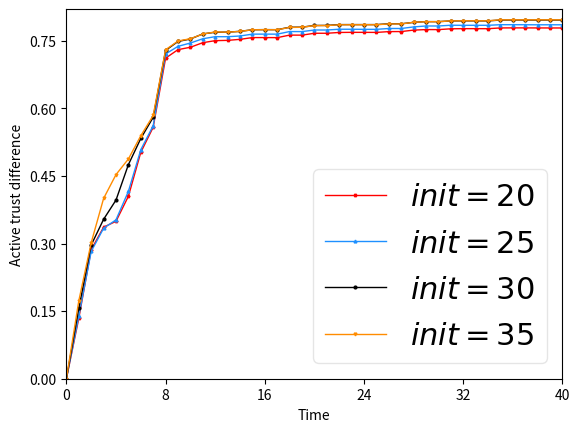

Here is the Python script that generated this plot: (Note: this script raises an exception after producing the figure.)
import numpy as np
import matplotlib.pyplot as plt
import pandas as pd
import random
from matplotlib.pyplot import MultipleLocator
from matplotlib.legend_handler import HandlerPathCollection

#Positive, Recommendation, Probability, Comprehensive
def Draw_Tact():
    tabn1 = [0.5, 0.4332022408006807, 0.3481856531276937, 0.3198674156009272, 0.314950764622772, 0.3043753486752265, 0.28515928382228517, 0.2647698466843201, 0.21278642695972377, 0.20629375518799928, 0.2046239714013813, 0.20020992692853817, 0.19644480971946648, 0.1961592595198521, 0.19593202564657844, 0.1960712104816656, 0.1960506684761951, 0.1962723914589585, 0.19291302781192232, 0.19292301908346848, 0.18871540272091542, 0.18867033457160676, 0.1886249530115311, 0.1885511073635801, 0.18860708693171702, 0.18858386364831428, 0.18867574209815377, 0.18862735205246522, 0.18522128966362514, 0.18546185704913568, 0.18556792963733393, 0.18546958855395956, 0.18532740659504807, 0.1852806774514079, 0.18522990896291452, 0.18559675248115814, 0.18555740432738282, 0.18554729165700282, 0.1856531185474063, 0.18564070853920175, 0.18559476105688957]
    tabn2 = [0.5, 0.42948017182802034, 0.3776098177013404, 0.37384656524408283, 0.37407608319821856, 0.3646278822685241, 0.3512831149790454, 0.3343729866381951, 0.28280312435477856, 0.2773067278081873, 0.27744805638685544, 0.27056035646058757, 0.26725851512582754, 0.2672111470608198, 0.2671949163195533, 0.2670095510800273, 0.2670470777840442, 0.2672596654772947, 0.26378709038614473, 0.2638133710568099, 0.25939373608444505, 0.25918993005061447, 0.25932438952056314, 0.25907881892595513, 0.25893571515090685, 0.2589255611450718, 0.2589619303697313, 0.25891985472103646, 0.2553367114654598, 0.25522171337154714, 0.25519351086552, 0.25514170725837304, 0.2552372505866888, 0.25511126309396, 0.25514228060461785, 0.2554316491102514, 0.2555538916309334, 0.2555199141003787, 0.2557358814392995, 0.25569433450582274, 0.25572677688462625]
    tn1 = [0.5, 0.6359878950445049, 0.7412914608278246, 0.7722142069957196, 0.7815387794740025, 0.7948088405625958, 0.8301604335122421, 0.8578123442731753, 0.9513118661965893, 0.9608910307554297, 0.9644109522148431, 0.9700753643258123, 0.9702548566819106, 0.9702772138192614, 0.9721186980223064, 0.9756565689868002, 0.9757161949716445, 0.9757441090350181, 0.9775146774648649, 0.9775204450688413, 0.9775379754592021, 0.9775500681495403, 0.9792922304120576, 0.9793118703781191, 0.9793183707803457, 0.979319843163497, 0.9810762220120719, 0.9810817715039504, 0.9810844904267924, 0.9828395115889884, 0.9828484075425973, 0.9845584485045401, 0.9846062591526035, 0.9846103086642605, 0.9846120091855227, 0.9863662523926294, 0.9863711298320881, 0.9863722654416825, 0.9863753776623329, 0.9863777700399482, 0.9863787301211326]
    tn2 = [0.5, 0.6359878950445049, 0.7046965162403684, 0.7147787846201624, 0.7202250504624517, 0.7314860509978337, 0.765853021910658, 0.791104011814271, 0.8848870032051657, 0.8949231343504979, 0.8984289678823454, 0.9044016248574631, 0.9046999818529992, 0.9047379919333464, 0.9065955770184561, 0.9101547139651165, 0.9102182931340989, 0.910257469570654, 0.9120357858193557, 0.9120431679179826, 0.9120680229738165, 0.9120863985773013, 0.9138294741862952, 0.913851363474711, 0.9138608983937059, 0.9138630220158008, 0.915620647300051, 0.9156278949554171, 0.9156314518664933, 0.917388714424642, 0.9173996422590552, 0.9191082303317762, 0.9191591876695527, 0.9191646787189959, 0.9191668855907849, 0.9209153160439104, 0.9209257140305493, 0.9209273130371082, 0.9209316478279856, 0.9209352014535721, 0.920936527567575]
    t = [i for i in range(41)]
    #plt.figure(figsize=(5, 5))
    #plt.title('Comparison of Positive trust')
    plt.xlabel('Time')
    plt.ylabel('Active Trust')
    
    plt.plot(t, tabn1, color = '#152eff', linestyle = '-', marker = '^', linewidth = 1, markersize = 4, label = 'LVT-DCA $\overline{T}_{mal}$')
    plt.plot(t, tn1, color = '#04f489', linestyle = '-', marker = 'o', linewidth = 1, markersize = 4, label = 'LVT-DCA $\overline{T}_{nor}$')
    
    plt.plot(t, tabn2, color = '#001146', linestyle = '-', marker = '*', linewidth = 1, markersize = 4, label = 'UAV only collects $\overline{T}_{mal}$')
    plt.plot(t, tn2, color = '#005249', linestyle = '-', marker = 'd', linewidth = 1, markersize = 4, label = 'UAV only collects $\overline{T}_{nor}$')

    x_major_locator = MultipleLocator(8)
    y_major_locator = MultipleLocator(0.1)
    ax = plt.gca()
    #ax.set_position([0.1,0.1,0.55,0.8])
    ax.xaxis.set_major_locator(x_major_locator)
    ax.yaxis.set_major_locator(y_major_locator)
    plt.xlim(0, 40)
    plt.ylim(0.15, 1)
    
    d_act_n = []
    d_act_o = []
    for i in range(0, 41):
        d_act_n.append(tn1[i] - tabn1[i])
        d_act_o.append(tn2[i] - tabn2[i])
    print(d_act_n)
    print(d_act_o)

    plt.legend(loc=0, framealpha = 0.5, fontsize = 'xx-large') 
    #plt.legend(loc = 0, bbox_to_anchor=(1.05,1.0),borderaxespad = 0.,framealpha = 0.5, fontsize = 'small') 
    #plt.savefig('tact.png')
    plt.show()
#Draw_Tact()

def Draw_Trec():
    #tabn1 = [0.5,0.46092689469114234, 0.4345410536266157, 0.422935109339595, 0.4248233025170409, 0.4206565276940382, 0.40362139730499574, 0.3813713565072184, 0.31765223818798893, 0.31787555660405475, 0.3206299600318382, 0.31688312894886367, 0.3172371995332422, 0.3173070712705801, 0.31294661236149474, 0.3126729302418025, 0.3132374384324584, 0.30933320610842596, 0.30912900429907486, 0.3096815434146557, 0.30605664113981146, 0.3063411529984817, 0.3062339540770888, 0.30655832349587214, 0.30672202679162586, 0.3067293894583133, 0.3067526347888905, 0.306768894635719, 0.3020518119153699, 0.3018675295039914, 0.30243335088748735, 0.30235811147020786, 0.3025118927866805, 0.30259567422860395, 0.3026012183947028, 0.29831433694294307, 0.29845888152739014, 0.29852075633333397, 0.2987863460498952, 0.29881775696352486, 0.2988358042287459]
    #tabn2 = [0.5,0.4571853032967468, 0.3963037273790639, 0.3637909665859604, 0.36513755229482414, 0.36134349757021916, 0.3429094148477111, 0.3142582237213713, 0.24766094959132023, 0.2459534784770195, 0.2451844264159131, 0.24695417549494536, 0.2478816272976404, 0.24840535063968444, 0.24827862644675064, 0.24831420284744438, 0.24888300868687863, 0.24901244375043768, 0.24893327675680338, 0.2493421671002623, 0.2469481551389372, 0.24680309438381326, 0.2466201650854392, 0.24695401008462226, 0.24716044353787514, 0.2471517023593936, 0.24310247494229043, 0.2431217424371949, 0.24288962063003947, 0.24163908548223714, 0.24192206180273704, 0.24188111686406744, 0.24183698890019997, 0.241945264693372, 0.24198086967138518, 0.23799265383478102, 0.2379062471402795, 0.2379381769047702, 0.23802564242355834, 0.2380724140456958, 0.23805356833654814]
    #tn1 = [0.5,0.5805463350400895, 0.587372293846817, 0.6174145342072906, 0.6352440478323678, 0.6464720604123126, 0.6589526262626972, 0.6706767789800411, 0.6868352982799514, 0.7275023852326796, 0.7398598722417448, 0.7458636039579812, 0.7519036561199101, 0.7542803788611251, 0.7554045311667934, 0.7605864087293575, 0.7655272077789902, 0.7660327140062042, 0.7706411086954772, 0.7745630079558432, 0.7754496161319703, 0.7770660392814108, 0.7782761813857694, 0.7792549019110958, 0.7794538257207235, 0.7794759719943477, 0.7794875985838997, 0.7794945780592016, 0.7788106522553991, 0.7816115914192003, 0.7834319851233216, 0.7846382793949926, 0.7856922124345431, 0.7860300432536497, 0.7860961973997462, 0.7854917918377963, 0.786836703573758, 0.7871198246730329, 0.7871884317190355, 0.7871569376468724, 0.7871469437467826]
    #tn2 = [0.5,0.580818636848338, 0.5940813576880352, 0.6730174241856449, 0.7046631166131738, 0.7199988579934772, 0.740093377252097, 0.7602708138065233, 0.7989851846307369, 0.8610102562412064, 0.8797216955835047, 0.8898679942880605, 0.8957999624390317, 0.897716278475198, 0.8992309849675151, 0.9021243702391408, 0.9041191511824391, 0.9045269190202652, 0.9073536575765242, 0.9092821064392205, 0.908212525463691, 0.9084343856402989, 0.9093955623684149, 0.9103165176203394, 0.9104825220195569, 0.9104867566665007, 0.9089412285043468, 0.9094346381043585, 0.910431640622877, 0.9128874204303244, 0.9146357292454238, 0.9158919421197043, 0.9169474015341802, 0.9172453848494962, 0.9173003119281241, 0.9157480106271049, 0.9162623833158632, 0.916385158780344, 0.9164121790925156, 0.9164100753318773, 0.9164041937005633]
    tabn1 = [0.5, 0.4489178539422858, 0.36797726290136473, 0.3591020388158112, 0.3560025830065729, 0.3460140293065474, 0.3261924909829235, 0.31227010264729876, 0.2694352519160899, 0.2688083038770436, 0.2688034231680617, 0.2691290027137269, 0.2657418969975707, 0.2657629385683595, 0.26437032440485597, 0.26372417015015415, 0.2640970144228888, 0.26377858945230326, 0.2605209138131929, 0.2609094236690303, 0.25695434677101736, 0.2567372049861993, 0.25665766189740724, 0.25669697137924646, 0.25668542593006793, 0.2567139125333047, 0.25639591392835526, 0.2564882127941248, 0.2539490854075678, 0.2541015950867436, 0.25420176179754334, 0.25402890116694754, 0.25401657901522806, 0.254015455174829, 0.2540472024403131, 0.25404900991728485, 0.2541026686489596, 0.2540780819759038, 0.2541665230002072, 0.25399177546674045, 0.2540333968835301]
    tabn2 = [0.5, 0.444873250431639, 0.3992017204018059, 0.38957863173019303, 0.38814395740987024, 0.38692453068620475, 0.37611030392120326, 0.36668738477576085, 0.3197988443614088, 0.3183625569214324, 0.31787036457830753, 0.3177014373477266, 0.3144548131483211, 0.3154303445292592, 0.31531772907386924, 0.31496285075223357, 0.31538719846136964, 0.3149448166382907, 0.3119954533246475, 0.31216483977789344, 0.3082127985849545, 0.3085112479613785, 0.3083563695442537, 0.3085274325278403, 0.3087600994194893, 0.30876258385399086, 0.30858946204620186, 0.3086530998610711, 0.3054605559577822, 0.3072340995433871, 0.3073176109467277, 0.307046192574374, 0.3068769193981485, 0.3069815683761308, 0.3070091549216775, 0.3066357329860316, 0.3068353295731319, 0.3068696616293154, 0.3067290439035042, 0.30661229586531485, 0.3066014114148573]
    tn1 = [0.5, 0.6159560393853029, 0.6594954423340301, 0.6876648164959192, 0.7010695879665285, 0.7096576534694532, 0.7259558720455833, 0.7538478576807747, 0.7990249558123855, 0.843289562111645, 0.8603180171690601, 0.8695045347682072, 0.8742885962898929, 0.8763961690211376, 0.8784645260736036, 0.8814348159186385, 0.8835008893596576, 0.8844126859690661, 0.8845173464577247, 0.8856634467413832, 0.8851768360439787, 0.885916265418361, 0.8868501803303356, 0.8877028742220429, 0.8881019342596345, 0.8882994058670293, 0.8891452808100629, 0.8900370392863812, 0.889177936796826, 0.8903413759084583, 0.8911359783550826, 0.8922024975189935, 0.8929448164228279, 0.8933003567570921, 0.8934173371635233, 0.8941903850726621, 0.8951568262517616, 0.8954635921434139, 0.8956342239218641, 0.8957612722195691, 0.8958049039745444]
    tn2 = [0.5, 0.615614447134028, 0.6328408836796953, 0.6616970937832716, 0.6763249202786984, 0.6830147598685474, 0.7010146214352356, 0.7222036244128406, 0.766973130537949, 0.8102388462287997, 0.8273468223602106, 0.8362767836810294, 0.8403731619491989, 0.8426445740324099, 0.8441927047724661, 0.8467910166818456, 0.8486288145091498, 0.8492814165057935, 0.848981060306701, 0.8501258509316457, 0.849070869520465, 0.8498315671261606, 0.8508506884174268, 0.8516295945455455, 0.8518871403562317, 0.8519645949312474, 0.8527846168388178, 0.8535189732820222, 0.8523687352937144, 0.853681747378719, 0.8543623195312943, 0.8552768491348154, 0.8560269705227272, 0.8562208833074858, 0.8563039919905744, 0.8571084283603286, 0.8578325568542536, 0.8580162995330591, 0.8580815181587319, 0.858082491595727, 0.8580587429001393]
    t = [i for i in range(41)]

    #plt.title('Comparison of Recommendation trust')
    plt.xlabel('Time')
    plt.ylabel('Recommendation Trust')
    
    plt.plot(t, tabn1, color = '#152eff', linestyle = '-', marker = '^', linewidth = 1, markersize = 4, label = 'LVT-DCA $\overline{T}_{mal}$')
    plt.plot(t, tn1, color = '#04f489', linestyle = '-', marker = 'o', linewidth = 1, markersize = 4, label = 'LVT-DCA $\overline{T}_{nor}$')
    
    plt.plot(t, tabn2, color = '#001146', linestyle = '-', marker = '*', linewidth = 1, markersize = 4, label = 'UAV only collects $\overline{T}_{mal}$')
    plt.plot(t, tn2, color = '#005249', linestyle = '-', marker = 'd', linewidth = 1, markersize = 4, label = 'UAV only collects $\overline{T}_{nor}$')

    x_major_locator = MultipleLocator(8)
    y_major_locator = MultipleLocator(0.1)
    ax = plt.gca()
    #ax.set_position([0.1,0.1,0.55,0.8])
    ax.xaxis.set_major_locator(x_major_locator)
    ax.yaxis.set_major_locator(y_major_locator)
    plt.xlim(0, 40)
    plt.ylim(0.22, 0.92)

    d_act_n = []
    d_act_o = []
    for i in range(0, 41):
        d_act_n.append(tn1[i] - tabn1[i])
        d_act_o.append(tn2[i] - tabn2[i])
    print(d_act_n)
    print(d_act_o)
    
    plt.legend(loc=0, framealpha = 0.5, fontsize = 'xx-large') 
    #plt.legend(loc = 0, bbox_to_anchor=(1.05,1.0),borderaxespad = 0.,framealpha = 0.5, fontsize = 'small') 
    #plt.savefig('trec.png')
    plt.show()
#Draw_Trec()

def Draw_diff():
    #0.712459379605772 0.5770879567325934
    #1.2345767595630244
    #act:
    #d1 = [0.0, 0.20278565424382422, 0.3931058077001309, 0.45234679139479245, 0.4665880148512305, 0.49043349188736934, 0.5450011496899569, 0.5930424975888553, 0.7385254392368654, 0.7545972755674304, 0.7597869808134617, 0.7698654373972742, 0.773810046962444, 0.7741179542994092, 0.776186672375728, 0.7795853585051347, 0.7796655264954494, 0.7794717175760596, 0.7846016496529425, 0.7845974259853727, 0.7888225727382867, 0.7888797335779335, 0.7906672774005266, 0.790760763014539, 0.7907112838486287, 0.7907359795151827, 0.7924004799139182, 0.7924544194514851, 0.7958632007631672, 0.7973776545398528, 0.7972804779052634, 0.7990888599505805, 0.7992788525575554, 0.7993296312128526, 0.7993821002226082, 0.8007694999114713, 0.8008137255047052, 0.8008249737846798, 0.8007222591149266, 0.8007370615007464, 0.8007839690642431]
    #d2 = [0.0, 0.20650772321648458, 0.32708669853902805, 0.3409322193760796, 0.3461489672642331, 0.3668581687293096, 0.41456990693161255, 0.45673102517607594, 0.602083878850387, 0.6176164065423105, 0.62098091149549, 0.6338412683968755, 0.6374414667271716, 0.6375268448725266, 0.6394006606989028, 0.6431451628850893, 0.6431712153500546, 0.6429978040933593, 0.648248695433211, 0.6482297968611727, 0.6526742868893715, 0.6528964685266869, 0.6545050846657321, 0.6547725445487558, 0.654925183242799, 0.654937460870729, 0.6566587169303197, 0.6567080402343806, 0.6602947404010335, 0.6621670010530949, 0.6622061313935352, 0.6639665230734032, 0.663921937082864, 0.664053415625036, 0.664024604986167, 0.665483666933659, 0.6653718223996159, 0.6654073989367295, 0.6651957663886862, 0.6652408669477494, 0.6652097506829489]
    
    #rec:
    #d1 = [0.0, 0.16703818544301707, 0.2915181794326654, 0.33756277768010795, 0.3450670049599556, 0.3636436241629058, 0.3997633810626598, 0.4415777550334759, 0.5295897038962956, 0.5744812582346014, 0.5915145940009984, 0.6003755320544804, 0.6085466992923221, 0.6106332304527782, 0.6140942016687476, 0.6177106457684843, 0.6194038749367689, 0.6206340965167628, 0.6239964326445318, 0.624754023072353, 0.6282224892729613, 0.6291790604321617, 0.6301925184329283, 0.6310059028427963, 0.6314165083295665, 0.6315854933337246, 0.6327493668817077, 0.6335488264922564, 0.6352288513892582, 0.6362397808217146, 0.6369342165575393, 0.638173596352046, 0.6389282374075997, 0.639284901582263, 0.6393701347232102, 0.6401413751553773, 0.641054157602802, 0.6413855101675101, 0.641467700921657, 0.6417694967528287, 0.6417715070910143]
    #d2 = [0.0, 0.17074119670238902, 0.24063916327788937, 0.26511846205307854, 0.27818096286882815, 0.2960902291823427, 0.32490431751403237, 0.35551623963707973, 0.4471742861765402, 0.4918762893073673, 0.5094764577819031, 0.5185753463333028, 0.5259183488008778, 0.5272142295031507, 0.5288749756985969, 0.531828165929612, 0.5332416160477802, 0.5343365998675027, 0.5369856069820534, 0.5379610111537523, 0.5408580709355104, 0.5413203191647821, 0.5424943188731731, 0.5431021620177052, 0.5431270409367424, 0.5432020110772566, 0.5441951547926159, 0.544865873420951, 0.5469081793359322, 0.546447647835332, 0.5470447085845666, 0.5482306565604413, 0.5491500511245788, 0.549239314931355, 0.5492948370688968, 0.5504726953742971, 0.5509972272811217, 0.5511466379037437, 0.5513524742552277, 0.5514701957304122, 0.551457331485282]

    #com:
    d1 = [0.0, 0.19921090736374347, 0.3829470448733844, 0.440868390023324, 0.454435913862103, 0.47775450511492307, 0.5304773728272272, 0.5778960233333174, 0.7176318657028085, 0.7365856738341475, 0.7429597421322155, 0.7529164468629947, 0.7572837121954319, 0.757769481914746, 0.75997742530503, 0.7633978872314695, 0.7636393613395813, 0.7635879554701299, 0.7685411279521015, 0.7686130856940708, 0.7727625643917542, 0.7729096662633564, 0.7746198015037666, 0.7747852769973647, 0.7747818062967224, 0.7748209308970369, 0.7764353686106971, 0.7765638601555622, 0.7797997658257764, 0.7812638671680389, 0.7812458517704909, 0.7829973335907271, 0.7832437910425599, 0.7833251582497937, 0.7833809036726684, 0.7847066874358618, 0.7848377687145149, 0.7848810274229627, 0.7847968032955995, 0.7848403050259547, 0.7848827228669202]
    d2 = [0.0, 0.19935441791366548, 0.3097971914868003, 0.32576946791147937, 0.3325553663851522, 0.3527045808199162, 0.39663678904809657, 0.43648806806827667, 0.5711019603156178, 0.5924683830953219, 0.5986800207527726, 0.6107880839841611, 0.6151368431419129, 0.6154643217986515, 0.6172955236988417, 0.6208817634939938, 0.6211852954895998, 0.621265563248188, 0.6259960777429796, 0.6261760397196885, 0.6303110436985992, 0.630581238654306, 0.6321029315072203, 0.6324384680425457, 0.6325655547815877, 0.6325903709120346, 0.634166004502779, 0.6343396068716947, 0.6376174281880133, 0.6390231304095423, 0.6391738468317415, 0.6408193497708109, 0.640967559891207, 0.6410905954862998, 0.641078651402713, 0.6424814726217867, 0.6424969033759171, 0.6425552467301323, 0.6424271079619945, 0.6424867327042819, 0.6424592668434156]
    
    s1 = 0
    s2 = 0
    for i in range(1, len(d1)):
        s1 += d1[i]
        s2 += d2[i]
    a1 = s1 / 40.0
    a2 = s2 / 40.0
    print(a1, a2)
    print(a1 / a2)

    t = [i for i in range(41)]
    
    #Active, Recommendation, Comprehensive
    plt.xlabel('Time')
    plt.ylabel('Active trust difference')
    
    #plt.plot(t, d1, color = '#fd5956', linestyle = '-', marker = '^', linewidth = 1, markersize = 5, label = 'LVT-DCA $\overline{D}_{act}$')
    #plt.plot(t, d2, color = 'k', linestyle = '-', marker = 'h', linewidth = 1, markersize = 5, label = 'UAV only collects $\overline{D}_{act}$')
    
    #plt.plot(t, d1, color = '#fd5956', linestyle = '-', marker = '^', linewidth = 1, markersize = 5, label = 'LVT-DCA $\overline{D}_{rec}$')
    #plt.plot(t, d2, color = 'k', linestyle = '-', marker = 'h', linewidth = 1, markersize = 5, label = 'UAV only collects $\overline{D}_{rec}$')
    
    plt.plot(t, d1, color = '#fd5956', linestyle = '-', marker = '^', linewidth = 1, markersize = 5, label = 'LVT-DCA $\overline{D}_{com}$')
    plt.plot(t, d2, color = 'k', linestyle = '-', marker = 'h', linewidth = 1, markersize = 5, label = 'UAV only collects $\overline{D}_{com}$')

    x_major_locator = MultipleLocator(8)
    y_major_locator = MultipleLocator(0.15)
    ax = plt.gca()
    #ax.set_position([0.1,0.1,0.55,0.8])
    ax.xaxis.set_major_locator(x_major_locator)
    ax.yaxis.set_major_locator(y_major_locator)
    plt.xlim(0, 40)
    plt.ylim(0., 0.82)
    
    plt.legend(loc=0, framealpha = 0.5, fontsize = 19)#'xx-large') 
    #plt.legend(loc = 0, bbox_to_anchor=(1.05,1.0),borderaxespad = 0.,framealpha = 0.5, fontsize = 'small') 
    #plt.savefig('tpro.png')
    plt.show()
#Draw_diff()

def Draw_Tcom():
    tabn1_act = [0.5, 0.4332022408006807, 0.3481856531276937, 0.3198674156009272, 0.314950764622772, 0.3043753486752265, 0.28515928382228517, 0.2647698466843201, 0.21278642695972377, 0.20629375518799928, 0.2046239714013813, 0.20020992692853817, 0.19644480971946648, 0.1961592595198521, 0.19593202564657844, 0.1960712104816656, 0.1960506684761951, 0.1962723914589585, 0.19291302781192232, 0.19292301908346848, 0.18871540272091542, 0.18867033457160676, 0.1886249530115311, 0.1885511073635801, 0.18860708693171702, 0.18858386364831428, 0.18867574209815377, 0.18862735205246522, 0.18522128966362514, 0.18546185704913568, 0.18556792963733393, 0.18546958855395956, 0.18532740659504807, 0.1852806774514079, 0.18522990896291452, 0.18559675248115814, 0.18555740432738282, 0.18554729165700282, 0.1856531185474063, 0.18564070853920175, 0.18559476105688957]
    tabn2_act = [0.5, 0.42948017182802034, 0.3776098177013404, 0.37384656524408283, 0.37407608319821856, 0.3646278822685241, 0.3512831149790454, 0.3343729866381951, 0.28280312435477856, 0.2773067278081873, 0.27744805638685544, 0.27056035646058757, 0.26725851512582754, 0.2672111470608198, 0.2671949163195533, 0.2670095510800273, 0.2670470777840442, 0.2672596654772947, 0.26378709038614473, 0.2638133710568099, 0.25939373608444505, 0.25918993005061447, 0.25932438952056314, 0.25907881892595513, 0.25893571515090685, 0.2589255611450718, 0.2589619303697313, 0.25891985472103646, 0.2553367114654598, 0.25522171337154714, 0.25519351086552, 0.25514170725837304, 0.2552372505866888, 0.25511126309396, 0.25514228060461785, 0.2554316491102514, 0.2555538916309334, 0.2555199141003787, 0.2557358814392995, 0.25569433450582274, 0.25572677688462625]
    tn1_act = [0.5, 0.6359878950445049, 0.7412914608278246, 0.7722142069957196, 0.7815387794740025, 0.7948088405625958, 0.8301604335122421, 0.8578123442731753, 0.9513118661965893, 0.9608910307554297, 0.9644109522148431, 0.9700753643258123, 0.9702548566819106, 0.9702772138192614, 0.9721186980223064, 0.9756565689868002, 0.9757161949716445, 0.9757441090350181, 0.9775146774648649, 0.9775204450688413, 0.9775379754592021, 0.9775500681495403, 0.9792922304120576, 0.9793118703781191, 0.9793183707803457, 0.979319843163497, 0.9810762220120719, 0.9810817715039504, 0.9810844904267924, 0.9828395115889884, 0.9828484075425973, 0.9845584485045401, 0.9846062591526035, 0.9846103086642605, 0.9846120091855227, 0.9863662523926294, 0.9863711298320881, 0.9863722654416825, 0.9863753776623329, 0.9863777700399482, 0.9863787301211326]
    tn2_act = [0.5, 0.6359878950445049, 0.7046965162403684, 0.7147787846201624, 0.7202250504624517, 0.7314860509978337, 0.765853021910658, 0.791104011814271, 0.8848870032051657, 0.8949231343504979, 0.8984289678823454, 0.9044016248574631, 0.9046999818529992, 0.9047379919333464, 0.9065955770184561, 0.9101547139651165, 0.9102182931340989, 0.910257469570654, 0.9120357858193557, 0.9120431679179826, 0.9120680229738165, 0.9120863985773013, 0.9138294741862952, 0.913851363474711, 0.9138608983937059, 0.9138630220158008, 0.915620647300051, 0.9156278949554171, 0.9156314518664933, 0.917388714424642, 0.9173996422590552, 0.9191082303317762, 0.9191591876695527, 0.9191646787189959, 0.9191668855907849, 0.9209153160439104, 0.9209257140305493, 0.9209273130371082, 0.9209316478279856, 0.9209352014535721, 0.920936527567575]
    
    tabn1_rec = [0.5, 0.4489178539422858, 0.36797726290136473, 0.3501020388158112, 0.3560025830065729, 0.3460140293065474, 0.3261924909829235, 0.31227010264729876, 0.2694352519160899, 0.2688083038770436, 0.2688034231680617, 0.2691290027137269, 0.2657418969975707, 0.2657629385683595, 0.26437032440485597, 0.26372417015015415, 0.2640970144228888, 0.26377858945230326, 0.2605209138131929, 0.2609094236690303, 0.25695434677101736, 0.2567372049861993, 0.25665766189740724, 0.25669697137924646, 0.25668542593006793, 0.2567139125333047, 0.25639591392835526, 0.2564882127941248, 0.2539490854075678, 0.2541015950867436, 0.25420176179754334, 0.25402890116694754, 0.25401657901522806, 0.254015455174829, 0.2540472024403131, 0.25404900991728485, 0.2541026686489596, 0.2540780819759038, 0.2541665230002072, 0.25399177546674045, 0.2540333968835301]
    tabn2_rec = [0.5, 0.444873250431639, 0.3922017204018059, 0.39657863173019303, 0.39814395740987024, 0.38692453068620475, 0.37611030392120326, 0.36668738477576085, 0.3197988443614088, 0.3183625569214324, 0.31787036457830753, 0.3177014373477266, 0.3144548131483211, 0.3154303445292592, 0.31531772907386924, 0.31496285075223357, 0.31538719846136964, 0.3149448166382907, 0.3119954533246475, 0.31216483977789344, 0.3082127985849545, 0.3085112479613785, 0.3083563695442537, 0.3085274325278403, 0.3087600994194893, 0.30876258385399086, 0.30858946204620186, 0.3086530998610711, 0.3054605559577822, 0.3072340995433871, 0.3073176109467277, 0.307046192574374, 0.3068769193981485, 0.3069815683761308, 0.3070091549216775, 0.3066357329860316, 0.3068353295731319, 0.3068696616293154, 0.3067290439035042, 0.30661229586531485, 0.3066014114148573]
    tn1_rec = [0.5, 0.6159560393853029, 0.6594954423340301, 0.6876648164959192, 0.7010695879665285, 0.7096576534694532, 0.7259558720455833, 0.7538478576807747, 0.7990249558123855, 0.843289562111645, 0.8603180171690601, 0.8695045347682072, 0.8742885962898929, 0.8763961690211376, 0.8784645260736036, 0.8814348159186385, 0.8835008893596576, 0.8844126859690661, 0.8845173464577247, 0.8856634467413832, 0.8851768360439787, 0.885916265418361, 0.8868501803303356, 0.8877028742220429, 0.8881019342596345, 0.8882994058670293, 0.8891452808100629, 0.8900370392863812, 0.889177936796826, 0.8903413759084583, 0.8911359783550826, 0.8922024975189935, 0.8929448164228279, 0.8933003567570921, 0.8934173371635233, 0.8941903850726621, 0.8951568262517616, 0.8954635921434139, 0.8956342239218641, 0.8957612722195691, 0.8958049039745444]
    tn2_rec = [0.5, 0.615614447134028, 0.6328408836796953, 0.6616970937832716, 0.6763249202786984, 0.6830147598685474, 0.7010146214352356, 0.7222036244128406, 0.766973130537949, 0.8102388462287997, 0.8273468223602106, 0.8362767836810294, 0.8403731619491989, 0.8426445740324099, 0.8441927047724661, 0.8467910166818456, 0.8486288145091498, 0.8492814165057935, 0.848981060306701, 0.8501258509316457, 0.849070869520465, 0.8498315671261606, 0.8508506884174268, 0.8516295945455455, 0.8518871403562317, 0.8519645949312474, 0.8527846168388178, 0.8535189732820222, 0.8523687352937144, 0.853681747378719, 0.8543623195312943, 0.8552768491348154, 0.8560269705227272, 0.8562208833074858, 0.8563039919905744, 0.8571084283603286, 0.8578325568542536, 0.8580162995330591, 0.8580815181587319, 0.858082491595727, 0.8580587429001393]
    
    t = [i for i in range(41)]

    tabn1 = []
    tabn2 = []
    tn1 = []
    tn2 = []

    p1 = 0.5
    p2 = 0.5
    for i in range(len(tabn1_act)):
        tabn1.append(p1 * tabn1_act[i] + p2 * tabn1_rec[i])
        tabn2.append(p1 * tabn2_act[i] + p2 * tabn2_rec[i])
        tn1.append(p1 * tn1_act[i] + p2 * tn1_rec[i])
        tn2.append(p1 * tn2_act[i] + p2 * tn2_rec[i])

    plt.xlabel('Time')
    plt.ylabel('Comprehensive Trust')
    
    plt.plot(t, tabn1, color = '#152eff', linestyle = '-', marker = '^', linewidth = 1, markersize = 4, label = 'LVT-DCA $\overline{T}_{mal}$')
    plt.plot(t, tn1, color = '#04f489', linestyle = '-', marker = 'o', linewidth = 1, markersize = 4, label = 'LVT-DCA $\overline{T}_{nor}$')
    
    plt.plot(t, tabn2, color = '#001146', linestyle = '-', marker = '*', linewidth = 1, markersize = 4, label = 'UAV only collects $\overline{T}_{mal}$')
    plt.plot(t, tn2, color = '#005249', linestyle = '-', marker = 'd', linewidth = 1, markersize = 4, label = 'UAV only collects $\overline{T}_{nor}$')

    x_major_locator = MultipleLocator(8)
    y_major_locator = MultipleLocator(0.1)
    ax = plt.gca()
    #ax.set_position([0.1,0.1,0.55,0.8])
    ax.xaxis.set_major_locator(x_major_locator)
    ax.yaxis.set_major_locator(y_major_locator)
    plt.xlim(0, 40)
    plt.ylim(0.15, 1.)

    d_act_n = []
    d_act_o = []
    for i in range(0, 41):
        d_act_n.append(tn1[i] - tabn1[i])
        d_act_o.append(tn2[i] - tabn2[i])
    print(d_act_n)
    #print(d_act_o)
    
    plt.legend(loc = 0, framealpha = 0.5, fontsize = 25)#'xx-large') 
    #plt.legend(loc = 0, bbox_to_anchor=(1.05,1.0),borderaxespad = 0.,framealpha = 0.5, fontsize = 'small') 
    #plt.savefig('tcom.png')
    plt.show()
#Draw_Tcom()

def Draw_diff_para():
    r0 = [0.0, 0.18491191984342065, 0.3423119935663982, 0.3949547845374502, 0.4058275099055931, 0.4270385580251375, 0.47238226537630845, 0.5173101263111657, 0.6340575715665806, 0.664539266901016, 0.6756507874072302, 0.6851204847258772, 0.6911783731273831, 0.6923755923760937, 0.6951404370222378, 0.6986480021368094, 0.699534700716109, 0.7000529070464112, 0.7042990411487372, 0.7046757245288628, 0.7085225310056239, 0.7090293970050475, 0.7104298979167274, 0.7108833329286677, 0.7110638960890976, 0.7111607364244537, 0.7125749233978129, 0.7130016229718708, 0.7155460260762128, 0.7168087176807837, 0.7171073472314013, 0.7186312281513133, 0.7191035449825776, 0.7193072663975579, 0.7193761174729092, 0.7204554375334242, 0.7209339415537536, 0.7211052419760948, 0.7210949800182918, 0.7212532791267875, 0.7212777380776287]
    r1 = [0.0, 0.18848666672350128, 0.3524707563931446, 0.4064331859089185, 0.4179796108947206, 0.4397175447975839, 0.4869060422390381, 0.5324566005667035, 0.6549511451006376, 0.6825508686342987, 0.6924780260884764, 0.7020694752601566, 0.7077047078943953, 0.7087240647607567, 0.7113496840929359, 0.7148354734104745, 0.7155608658719772, 0.715936669152341, 0.7203595628495782, 0.7206600648201649, 0.7245825393521566, 0.7249994643196248, 0.7264773738134871, 0.7268588189458418, 0.7269933736410037, 0.7270757850425995, 0.728540034701034, 0.7288921822677936, 0.7316094610136037, 0.7329225050525975, 0.7331419733661737, 0.7347227545111666, 0.7351386064975731, 0.7353117393606168, 0.735377314022849, 0.7365182500090337, 0.7369098983439439, 0.7370491883378119, 0.7370204358376187, 0.7371500356015793, 0.7371789842749515]
    r2 = [0.0, 0.19206141360358203, 0.3626295192198913, 0.4179115872803871, 0.4301317118838481, 0.45239653157003024, 0.5014298191017679, 0.5476030748222414, 0.6758447186346945, 0.7005624703675817, 0.7093052647697227, 0.7190184657944361, 0.7242310426614075, 0.7250725371454199, 0.7275589311636338, 0.7310229446841395, 0.7315870310278452, 0.7318204312582705, 0.7364200845504194, 0.7366444051114668, 0.7406425476986891, 0.7409695316342019, 0.742524849710247, 0.7428343049630161, 0.74292285119291, 0.7429908336607453, 0.744505146004255, 0.7447827415637164, 0.7476728959509945, 0.7490362924244113, 0.7491765995009461, 0.7508142808710201, 0.7511736680125687, 0.7513162123236757, 0.7513785105727888, 0.7525810624846431, 0.7528858551341342, 0.7529931346995289, 0.7529458916569456, 0.7530467920763712, 0.7530802304722743]
    r3 = [0.0, 0.19563616048366284, 0.37278828204663783, 0.42938998865185557, 0.4422838128729755, 0.4650755183424766, 0.5159535959644975, 0.5627495490777794, 0.6967382921687516, 0.7185740721008645, 0.7261325034509691, 0.7359674563287155, 0.7407573774284197, 0.741421009530083, 0.743768178234332, 0.7472104159578046, 0.7476131961837135, 0.7477041933642002, 0.7524806062512605, 0.7526287454027688, 0.7567025560452216, 0.7569395989487792, 0.7585723256070069, 0.7588097909801904, 0.7588523287448163, 0.758905882278891, 0.7604702573074761, 0.7606733008596395, 0.7637363308883854, 0.7651500797962252, 0.7652112256357186, 0.7669058072308736, 0.7672087295275642, 0.7673206852867347, 0.7673797071227286, 0.7686438749602525, 0.7688618119243247, 0.7689370810612459, 0.7688713474762727, 0.7689435485511629, 0.7689814766695973]
    r4 = [0.0, 0.19921090736374347, 0.3829470448733844, 0.440868390023324, 0.454435913862103, 0.47775450511492307, 0.5304773728272272, 0.5778960233333174, 0.7176318657028085, 0.7365856738341475, 0.7429597421322155, 0.7529164468629947, 0.7572837121954319, 0.757769481914746, 0.75997742530503, 0.7633978872314695, 0.7636393613395813, 0.7635879554701299, 0.7685411279521015, 0.7686130856940708, 0.7727625643917542, 0.7729096662633564, 0.7746198015037666, 0.7747852769973647, 0.7747818062967224, 0.7748209308970369, 0.7764353686106971, 0.7765638601555622, 0.7797997658257764, 0.7812638671680389, 0.7812458517704909, 0.7829973335907271, 0.7832437910425599, 0.7833251582497937, 0.7833809036726684, 0.7847066874358618, 0.7848377687145149, 0.7848810274229627, 0.7847968032955995, 0.7848403050259547, 0.7848827228669202]
    
    t = [i for i in range(41)]
    #'$\overline{W_{1}}$= 0.7,$\overline{W_{2}}$=0.2,$\overline{W_{3}}$=0.1'
    plt.plot(t, r0, color = 'silver', linestyle = '-', marker = '*', linewidth = 1, markersize = 4, label = '${W}_{act}$= 0.5, ${W}_{rec}$= 0.5')
    plt.plot(t, r1, color = 'limegreen', linestyle = '-', marker = 'H', linewidth = 1, markersize = 4, label = '${W}_{act}$= 0.6, ${W}_{rec}$= 0.4')
    plt.plot(t, r2, color = 'dodgerblue', linestyle = '-', marker = '^', linewidth = 1, markersize = 4, label = '${W}_{act}$= 0.7, ${W}_{rec}$= 0.3')
    plt.plot(t, r3, color = 'k', linestyle = '-', marker = 'o', linewidth = 1, markersize = 4, label = '${W}_{act}$= 0.8, ${W}_{rec}$= 0.2')
    plt.plot(t, r4, color = 'darkorange', linestyle = '-', marker = 'v', linewidth = 1, markersize = 4, label = '${W}_{act}$= 0.9, ${W}_{rec}$= 0.1')

    #plt.title('Comprehensive trust difference')
    plt.xlabel('Time')
    plt.ylabel('The difference of comprehensive trust')

    x_major_locator = MultipleLocator(8)
    y_major_locator = MultipleLocator(0.15)
    ax = plt.gca()
    #ax.set_position([0.1,0.1,0.55,0.8])
    ax.xaxis.set_major_locator(x_major_locator)
    ax.yaxis.set_major_locator(y_major_locator)
    plt.xlim(0, 40)
    plt.ylim(0, 0.8)
    
    plt.legend(loc = 0, framealpha = 0.5, fontsize = 'xx-large') 
    #plt.legend(loc = 0, bbox_to_anchor=(1.05,1.0),borderaxespad = 0.,framealpha = 0.5, fontsize = 'x-large') 
    #plt.savefig('diff_par.png')
    plt.show()
#Draw_diff_para()                   

def Draw_init():
    r1 = [0, 0.13406037364490175, 0.28633975590628824, 0.33623698053926626, 0.34922795336058393, 0.40484736377805, 0.5022919797731324, 0.55802913819837, 0.7112389956173295, 0.7301081557217405, 0.7354181854034095, 0.7455363798889348, 0.7500602977898105, 0.750656119874533, 0.7529509316489245, 0.7568722449721004, 0.756843721023806, 0.7567327285584539, 0.762343771165896, 0.7622729249030187, 0.766450782664061, 0.7664506148837665, 0.7682134254870292, 0.7684961603062613, 0.7684554293177721, 0.7683203670414338, 0.7701016422126001, 0.7702193101532553, 0.7734239051155797, 0.7746199379189123, 0.7745512227545893, 0.7763417359703764, 0.776663047517475, 0.7766458950722028, 0.7765819793249634, 0.7782686429033524, 0.7783683400829415, 0.7783541771708287, 0.7782693866548622, 0.7782225991127778, 0.778156113779175]
    r2 = [0, 0.13891086114357093, 0.2823501985532006, 0.33386201609116856, 0.35250101624844693, 0.4157127095262349, 0.50800850503343, 0.5614383555937025, 0.7205704582338694, 0.7374014135710776, 0.7448252096965483, 0.7542811191465918, 0.7588461782806375, 0.7588057069225602, 0.7603831853342853, 0.7645124553018909, 0.7645184636904391, 0.7644780224458211, 0.7702207074302105, 0.770132185130429, 0.7736635410050401, 0.7736614128484871, 0.7753703157907443, 0.7753256175053735, 0.7751725351374142, 0.7751342975634661, 0.7770309048350382, 0.7770178197756739, 0.7805045472254396, 0.7825798125619559, 0.7825427210383218, 0.7842712327535415, 0.7840735184367698, 0.7841299119447955, 0.784105456670516, 0.7854341825239951, 0.7854480418370337, 0.7853683989197038, 0.7851918213427624, 0.7852704697614465, 0.7852498631019307]
    r3 = [0, 0.15612744537179868, 0.29662628284091275, 0.35372000076212945, 0.39636832383711645, 0.47501723868603446, 0.5330476734142198, 0.5800628049581591, 0.7284233885933371, 0.7482635154907348, 0.7537143142299623, 0.7650375180029354, 0.7687075995929296, 0.769006280661311, 0.7706437868427949, 0.7742501723722578, 0.7745554808301105, 0.7744110152859442, 0.779751600996903, 0.7799615810505975, 0.7837127682714686, 0.7838414380384888, 0.7856591221465934, 0.7856973924200742, 0.78568515564607, 0.7856807559752803, 0.7874718811833119, 0.7874202074847704, 0.7906729613933396, 0.7922812926289716, 0.7921926049753469, 0.7937698880732513, 0.7940405936946976, 0.7939994494854703, 0.7939167843912487, 0.7957542098361804, 0.7958597447461605, 0.7958472069679751, 0.7957937335779317, 0.7957950015315558, 0.7957670314396255]
    r4 = [0, 0.17292712151740836, 0.30168589348941244, 0.40003563299600114, 0.452872168113395, 0.48751342827032634, 0.5391580435056704, 0.5839983543095347, 0.7299289342375331, 0.7491645227168048, 0.7543858499565101, 0.7646556201380986, 0.7694133771078804, 0.7687962661349088, 0.7706390906175935, 0.7741845549080356, 0.7743076972640554, 0.7743092706358985, 0.7793781840883842, 0.7797110870456005, 0.7833902957149861, 0.7835417288640385, 0.7852325727162157, 0.7852970679009019, 0.7853779459221935, 0.7853287171307726, 0.787148903021023, 0.7871168553882939, 0.7907712761120054, 0.7920799746402089, 0.7921738695360182, 0.7938121136053629, 0.7941972806753963, 0.7941254589087454, 0.7941011725264884, 0.7961940141062234, 0.7962169394346166, 0.7962067973655641, 0.7962627449364711, 0.7962508847890193, 0.7962429227882977]
    
    t = [i for i in range(41)]
    
    fig = plt.figure()
    #'$\overline{W_{1}}$= 0.7,$\overline{W_{2}}$=0.2,$\overline{W_{3}}$=0.1'
    plt.plot(t, r1, color = 'red', linestyle = '-', marker = 'H', linewidth = 1, markersize = 2, label = '$init = 20$')
    plt.plot(t, r2, color = 'dodgerblue', linestyle = '-', marker = '^', linewidth = 1, markersize = 2, label = '$init = 25$')
    plt.plot(t, r3, color = 'k', linestyle = '-', marker = 'o', linewidth = 1, markersize = 2, label = '$init = 30$')
    plt.plot(t, r4, color = 'darkorange', linestyle = '-', marker = 'v', linewidth = 1, markersize = 2, label = '$init = 35$')

    #plt.title('Comprehensive trust difference')
    plt.xlabel('Time')
    plt.ylabel('Active trust difference')

    x_major_locator = MultipleLocator(8)
    y_major_locator = MultipleLocator(0.15)
    ax = plt.gca()
    #ax.set_position([0.1,0.1,0.55,0.8])
    ax.xaxis.set_major_locator(x_major_locator)
    ax.yaxis.set_major_locator(y_major_locator)
    plt.xlim(0, 40)
    plt.ylim(0, 0.82)
    
    pic = plt.legend(loc = 0, framealpha = 0.5, fontsize = 22)#'xx-large') 
    pic.legendHandles[0]._sizes = [30]
    pic.legendHandles[1]._sizes = [30]
    pic.legendHandles[2]._sizes = [30]
    pic.legendHandles[3]._sizes = [30]
    '''
    t = [i for i in range(36,41)]
    a = []
    b = []
    c = []
    d = []
    for i in range(36,41):
        a.append(r1[i])
        b.append(r2[i])
        c.append(r3[i])
        d.append(r4[i])
    
    left, bottom, width, height =  0.6,0.5,0.25,0.25
    ax1 = fig.add_axes([left,bottom,width,height])
    ax1.plot(t, a, 'y^-', linewidth = 1, markersize = 4)
    ax1.plot(t, b, 'g*-', linewidth = 1, markersize = 4)
    ax1.plot(t, c, 'b+-', linewidth = 1, markersize = 4)
    ax1.plot(t, d, 'mx-', linewidth = 1, markersize = 4)
    '''
    #ax1.set_xlabel('Time')
    #ax1.set_ylabel('Active trust difference')
    #plt.legend(loc = 0, bbox_to_anchor=(1.05,1.0),borderaxespad = 0.,framealpha = 0.5, fontsize = 'x-large') 
    #plt.savefig('diff_par.png')
    plt.show()
Draw_init()


def Draw_UVA():
    pre_cost = [116531.80381085604, 113336.17996103749, 96603.16711193847, 118811.38159771217, 138357.6451843849, 113996.09374312431, 113311.87984335341, 118309.42571949214, 100675.21768961044, 129944.62848123, 138228.53321132663, 122958.05435991532, 119508.90886514957, 86217.35126497461, 93885.17619445582, 129945.5548567353, 142827.8394655861, 121569.64368961455, 113721.37918333842, 89981.3782833402, 94308.79544589212, 133651.12771291932, 134040.52791481765, 124584.71750192437, 120287.27117825205, 91076.09544773966, 93639.93613104339, 131535.34252913034, 143811.15293851012, 118831.64347181168, 113456.30360604366, 92792.96774086289, 95797.64358673776, 131328.02241016217, 134278.63627448626, 121214.17750605664, 114227.11534885342, 93326.8917883271, 97405.10734013481, 133234.78665888155]
    now_cost = [118771.9785290998, 115192.63034532132, 98355.12504915283, 120389.86372833028, 140562.16180616262, 116414.71435618898, 114986.43462662614, 119911.09234846062, 101862.72320416756, 130884.98811649962, 140489.42769645576, 124016.78483583161, 120505.18606346379, 87110.84556980125, 95010.61046717223, 130841.57378776779, 145165.71498798742, 122810.12418771496, 115161.84139389455, 90365.34101319114, 95288.88539106082, 135016.2071804843, 135838.29468736902, 125288.585346676, 121047.00761749646, 92445.70874456018, 94877.67745853882, 132509.47392617931, 145990.62399917023, 119270.4007153126, 114667.88274026278, 93281.99956280677, 96788.34472723641, 132126.5794864386, 135492.98696981964, 121806.0385811642, 115602.271818605, 94590.66662662145, 98502.3032578125, 133942.25993754953]

    CR = []
    for i in range(0, 40):
        CR.append(now_cost[i] / pre_cost[i])
    
    print(min(CR), max(CR))
    pre_sensor = [34, 34, 32, 34, 34, 32, 34, 34, 33, 34, 34, 34, 34, 32, 33, 34, 34, 34, 34, 32, 33, 34, 34, 34, 34, 33, 33, 34, 34, 34, 34, 33, 33, 34, 34, 34, 34, 33, 33, 34]
    now_sensor = [56, 56, 59, 60, 62, 55, 49, 51, 50, 48, 54, 49, 48, 43, 44, 47, 54, 50, 47, 42, 44, 46, 49, 43, 43, 42, 45, 43, 49, 40, 44, 42, 43, 41, 46, 40, 47, 42, 42, 39]

    SR = []
    for i in range(0, 40):
        SR.append(now_sensor[i] / pre_sensor[i])

    #LR = CR / SR
    LR = []
    for i in range(0, 40):
        LR.append(CR[i] / SR[i])
    
    t = [i for i in range(1, 41)]

    plt.plot(t, SR, color = '#152eff', linestyle = '-', marker = '^', linewidth = 1, markersize = 4, label = 'SR')
    plt.plot(t, CR, color = '#04f489', linestyle = '-', marker = 'o', linewidth = 1, markersize = 4, label = 'CR')
    plt.plot(t, LR, color = '#001146', linestyle = '-', marker = '*', linewidth = 1, markersize = 4, label = 'LR')
    
    x_major_locator = MultipleLocator(8)
    y_major_locator = MultipleLocator(0.5)
    ax = plt.gca()
    #ax.set_position([0.1,0.1,0.55,0.8])
    ax.xaxis.set_major_locator(x_major_locator)
    ax.yaxis.set_major_locator(y_major_locator)
    plt.xlim(0, 40)
    plt.ylim(0, 1.9)
    
    plt.legend(loc = 0, framealpha = 0.5, fontsize = 'xx-large') 
    plt.show()
Draw_UVA()

def Draw_lamda():
    #d1 = [0.5, 0.43881640422777823, 0.3784662144921681, 0.34529240543479794, 0.3414223559697128, 0.32937877257115705, 0.3168996716014262, 0.30301869823597255, 0.26349993211682443, 0.255640310907968, 0.25202166138765475, 0.24950383820227967, 0.24640402867550884, 0.2465930395419307, 0.2464704660596016, 0.2465177551958442, 0.24658575741541222, 0.24675983821676511, 0.2438061971321768, 0.2439444069550721, 0.24157487450181903, 0.241487039787599, 0.24151320797896977, 0.2416239406466259, 0.24157570382597296, 0.24156594273794887, 0.24155175337466517, 0.24158668078503337, 0.23890336828633596, 0.2375134960556622, 0.23742180354312512, 0.2374113516586874, 0.23726964753128987, 0.23710086217118737, 0.23715809867122647, 0.2373476185799538, 0.23722105582857542, 0.23713709483844786, 0.23705831781285064, 0.23710640974715222, 0.23711360291115066]
    #d2 = [0.5, 0.4370066611619165, 0.3596797421969833, 0.32917117859249617, 0.3324195129175481, 0.3224477703318443, 0.3089269085054822, 0.2931165905213333, 0.251115761339941, 0.24295275530628674, 0.24144357631320248, 0.23617211144895525, 0.23237002342303464, 0.23189732554908582, 0.23215261099260034, 0.23225960916436353, 0.23197884150370743, 0.23215868991454824, 0.22907734047043526, 0.2287975439230093, 0.22488000048335424, 0.22477739219416384, 0.22489245481745337, 0.22490219242226084, 0.22497403138636432, 0.2250216627024546, 0.22484109835438848, 0.22475427866159947, 0.22220948145064717, 0.22215889148017195, 0.22218070135578621, 0.22222068924071645, 0.222403053846283, 0.2223641961543339, 0.2222893813157374, 0.2224583702651599, 0.22246797934105464, 0.22250828814928322, 0.2224023071942153, 0.2223031700167102, 0.22232146647223622]
    #d3 = [0.5, 0.4378042966001244, 0.36022623165013556, 0.33581957645019234, 0.3316411339124814, 0.3152365171314175, 0.3003363875709175, 0.2827342572224402, 0.23748599753662844, 0.23011014005243038, 0.22670993469522022, 0.22457731506937176, 0.2212096136424835, 0.22126688935973682, 0.2215712397965966, 0.2214423604424381, 0.2214213008064296, 0.22137586476482618, 0.21805295083248113, 0.21816278416185245, 0.2150344497880055, 0.21501162468057872, 0.2148940075537696, 0.21496769109552577, 0.2147759942253583, 0.21473551360797832, 0.21470038488799084, 0.21463740480635493, 0.21114818292186213, 0.21142720576744772, 0.21143281401610742, 0.211494952030804, 0.21182704556002147, 0.21184923817832382, 0.21185542241115943, 0.21148581289807278, 0.21153989589298028, 0.21150130470613807, 0.2114972969283176, 0.2114696702405921, 0.21149529046106652]
    #d4 = [0.5, 0.4321132816176335, 0.34855931355705017, 0.31420103573217456, 0.31187888849301265, 0.3038458503145166, 0.2904281258485264, 0.2741287160524349, 0.22912261811175133, 0.21941194280184312, 0.21564158161735092, 0.21352773846586567, 0.20963044122396096, 0.20967110653542487, 0.20935721081439962, 0.20938301190929104, 0.20943145947462244, 0.20985972118673493, 0.20671791998671066, 0.20627796620282654, 0.20238861161737068, 0.20247398771917105, 0.20244024074300435, 0.2025030756455798, 0.20260848236654433, 0.20259460851755254, 0.2025984006206538, 0.20268992831676305, 0.20019107596119098, 0.19953717109000607, 0.19942774813990244, 0.1994468673731154, 0.1992928638665291, 0.19933686087693978, 0.19941951721958417, 0.1994275378619616, 0.19941833065922587, 0.19941474735013248, 0.1993205426929016, 0.1992725548926143, 0.19932671372264474]
    #d5 = [0.5, 0.4323844786314799, 0.34860513330149695, 0.3128904717103451, 0.3106620972945707, 0.2964150437053911, 0.27956043476496667, 0.2595250122836336, 0.2092728383974719, 0.20304517080919887, 0.20138091594988336, 0.19625529903762928, 0.19280375515489953, 0.19278799820118298, 0.19252847060304737, 0.19256184145552946, 0.19263401393785454, 0.19235011204159597, 0.18877689190357957, 0.18889027797030727, 0.18799807213045697, 0.18810695162798205, 0.18813813832371737, 0.18800249883854628, 0.1879132430949304, 0.18788376836186746, 0.18789991501477846, 0.18791797440406274, 0.18413516999078108, 0.18225941927926795, 0.18231412250102746, 0.1822500720381411, 0.18205986088395884, 0.18205402082362368, 0.18201108752474257, 0.18181614074850821, 0.1817807348363873, 0.18180614802992862, 0.18190402151231433, 0.18188891297061344, 0.18185308026295624]
    d6 = [0, 0.21096517797268566, 0.39088072313204864, 0.4631074275803172, 0.4769820956714776, 0.5038876374756538, 0.5517354456028596, 0.5980015599707279, 0.7421573504635851, 0.760497760622449, 0.7636780220461813, 0.7776821545069124, 0.7808538090762515, 0.7809334728268792, 0.7824028526078637, 0.7857784677072432, 0.785856158921586, 0.7859236118631903, 0.7913734128052982, 0.7913217215642921, 0.7948867881591164, 0.7948645147200702, 0.796612669164639, 0.7966323782490908, 0.7966721501525391, 0.7966545966091986, 0.7984521604737654, 0.7984278957052148, 0.8028046299063472, 0.8039983709661052, 0.8040363438407278, 0.8057796839283395, 0.805788603951617, 0.8058294318609519, 0.8058193941443165, 0.8076366768503369, 0.8076074670226123, 0.8075711540742336, 0.8073639387263056, 0.8074066632674634, 0.8074438612579824]
    d5 = [0, 0.20628520692004282, 0.38939098219068435, 0.45339775733961285, 0.47446077842511997, 0.4938518629953149, 0.5440803294095766, 0.590908811986073, 0.7349495194020307, 0.7513796047715626, 0.7565973911595307, 0.7659915356216419, 0.7703191355431982, 0.7705714423278759, 0.7725958784629352, 0.7759591569172679, 0.776060295674845, 0.7760726526298827, 0.7812043853956296, 0.7812627996140245, 0.7851645594355944, 0.7850719062993087, 0.7868706018015938, 0.7869674409205393, 0.7868943977309377, 0.78690920678816, 0.7887015898382851, 0.7887860949547032, 0.792587537873355, 0.7938961067617895, 0.79399099373564, 0.7957160907330918, 0.7959653128880726, 0.7959301308493183, 0.7959780632192937, 0.7977164094663003, 0.7978290391176763, 0.7978936703082616, 0.7979450530182043, 0.7979929651727959, 0.7979716545886311]
    d4 = [0, 0.20111071542090242, 0.38602670530043764, 0.4490049049066734, 0.46570998194173624, 0.4888654563702974, 0.5403617263973017, 0.5880879143062834, 0.7286959309010788, 0.7460058087321916, 0.7532297620466339, 0.7615711024122259, 0.7650418505684902, 0.7650298051774601, 0.7669760952986944, 0.7703796307657862, 0.7703619688826675, 0.7703854492291965, 0.7754750706206479, 0.7757907262732953, 0.7784521342628872, 0.7784091895991534, 0.7800760783367247, 0.7800337881062627, 0.7800511498456187, 0.780036249266056, 0.781690545444156, 0.7816266949639068, 0.7852917932519424, 0.7873961457988743, 0.7874356184850272, 0.78922006744047, 0.7892766883089989, 0.7891816054671461, 0.7892176479974373, 0.7908671281640683, 0.7908602505854212, 0.7909471336483526, 0.791133659365613, 0.7911354194378405, 0.7911789388340494]
    d3 = [0, 0.20166871045614398, 0.37753726031434043, 0.44497755565434594, 0.4599731951745358, 0.48784567348422586, 0.5331982045370158, 0.5787193239174879, 0.7179847808089606, 0.7349056348242764, 0.7422423007985606, 0.7480150098056051, 0.75424674503146, 0.7540502399265658, 0.7557791917871957, 0.7592689528841421, 0.759188913348155, 0.7590254384922979, 0.7637927254097829, 0.7640506665228202, 0.7665439451868232, 0.7664145318510589, 0.7680769865062335, 0.7682258484200414, 0.768209186965104, 0.7682177461990427, 0.7699899635784488, 0.7699821367146193, 0.7738638751217676, 0.7764145446421129, 0.7764826654792258, 0.7782001682564336, 0.7781822282331977, 0.7782413598274324, 0.7782268423851519, 0.7795141599189792, 0.7796444720054959, 0.7796822374254575, 0.7795045332517967, 0.7794312746118559, 0.7794436661452522]
    d2 = [0, 0.1976124763031053, 0.3758908120452403, 0.42798031021983945, 0.4431691106251179, 0.4644991838306635, 0.5204796750100154, 0.5649001314590854, 0.7032908132720656, 0.7196194233097504, 0.7267954716043465, 0.7365432279107196, 0.7391395815591009, 0.7389455633794223, 0.7407922240662548, 0.7441283037172921, 0.7442725420832667, 0.7443218892933106, 0.7488208699780052, 0.7489557448608107, 0.7518236038665329, 0.7519188040212405, 0.753663735481959, 0.7537166870197407, 0.7539987758696463, 0.7540291753290127, 0.7557542126215657, 0.7557785450961158, 0.7590508780545127, 0.7603169084262682, 0.7603166221572837, 0.7619869191128258, 0.7623728747545864, 0.7623244909780096, 0.7623775444885521, 0.7642315283735922, 0.7642835462606807, 0.7643001161311631, 0.7642642352593425, 0.7641785784616502, 0.7641556242754317]

    t = [i for i in range(41)]
    #plt.plot(t, d6, color = 'silver', linestyle = '-', marker = '*', linewidth = 1, markersize = 3, label = '${λ}$= 1.6')
    plt.plot(t, d5, color = 'limegreen', linestyle = '-', marker = 'H', linewidth = 1, markersize = 3, label = '${λ}$= 1.5')
    plt.plot(t, d4, color = 'dodgerblue', linestyle = '-', marker = '^', linewidth = 1, markersize = 3, label = '${λ}$= 1.4')
    plt.plot(t, d3, color = 'k', linestyle = '-', marker = 'o', linewidth = 1, markersize = 3, label = '${λ}$= 1.3')
    plt.plot(t, d2, color = 'darkorange', linestyle = '-', marker = 'v', linewidth = 1, markersize = 3, label = '${λ}$= 1.2')

    plt.xlabel('Time')
    plt.ylabel('The difference of active trust')

    x_major_locator = MultipleLocator(8)
    y_major_locator = MultipleLocator(0.15)
    ax = plt.gca()
    ax.xaxis.set_major_locator(x_major_locator)
    ax.yaxis.set_major_locator(y_major_locator)
    plt.xlim(0, 40)
    plt.ylim(0, 0.81)
    
    plt.legend(loc = 0, framealpha = 0.5, fontsize = 25)#'xx-large') 
    plt.show()
#Draw_lamda()
